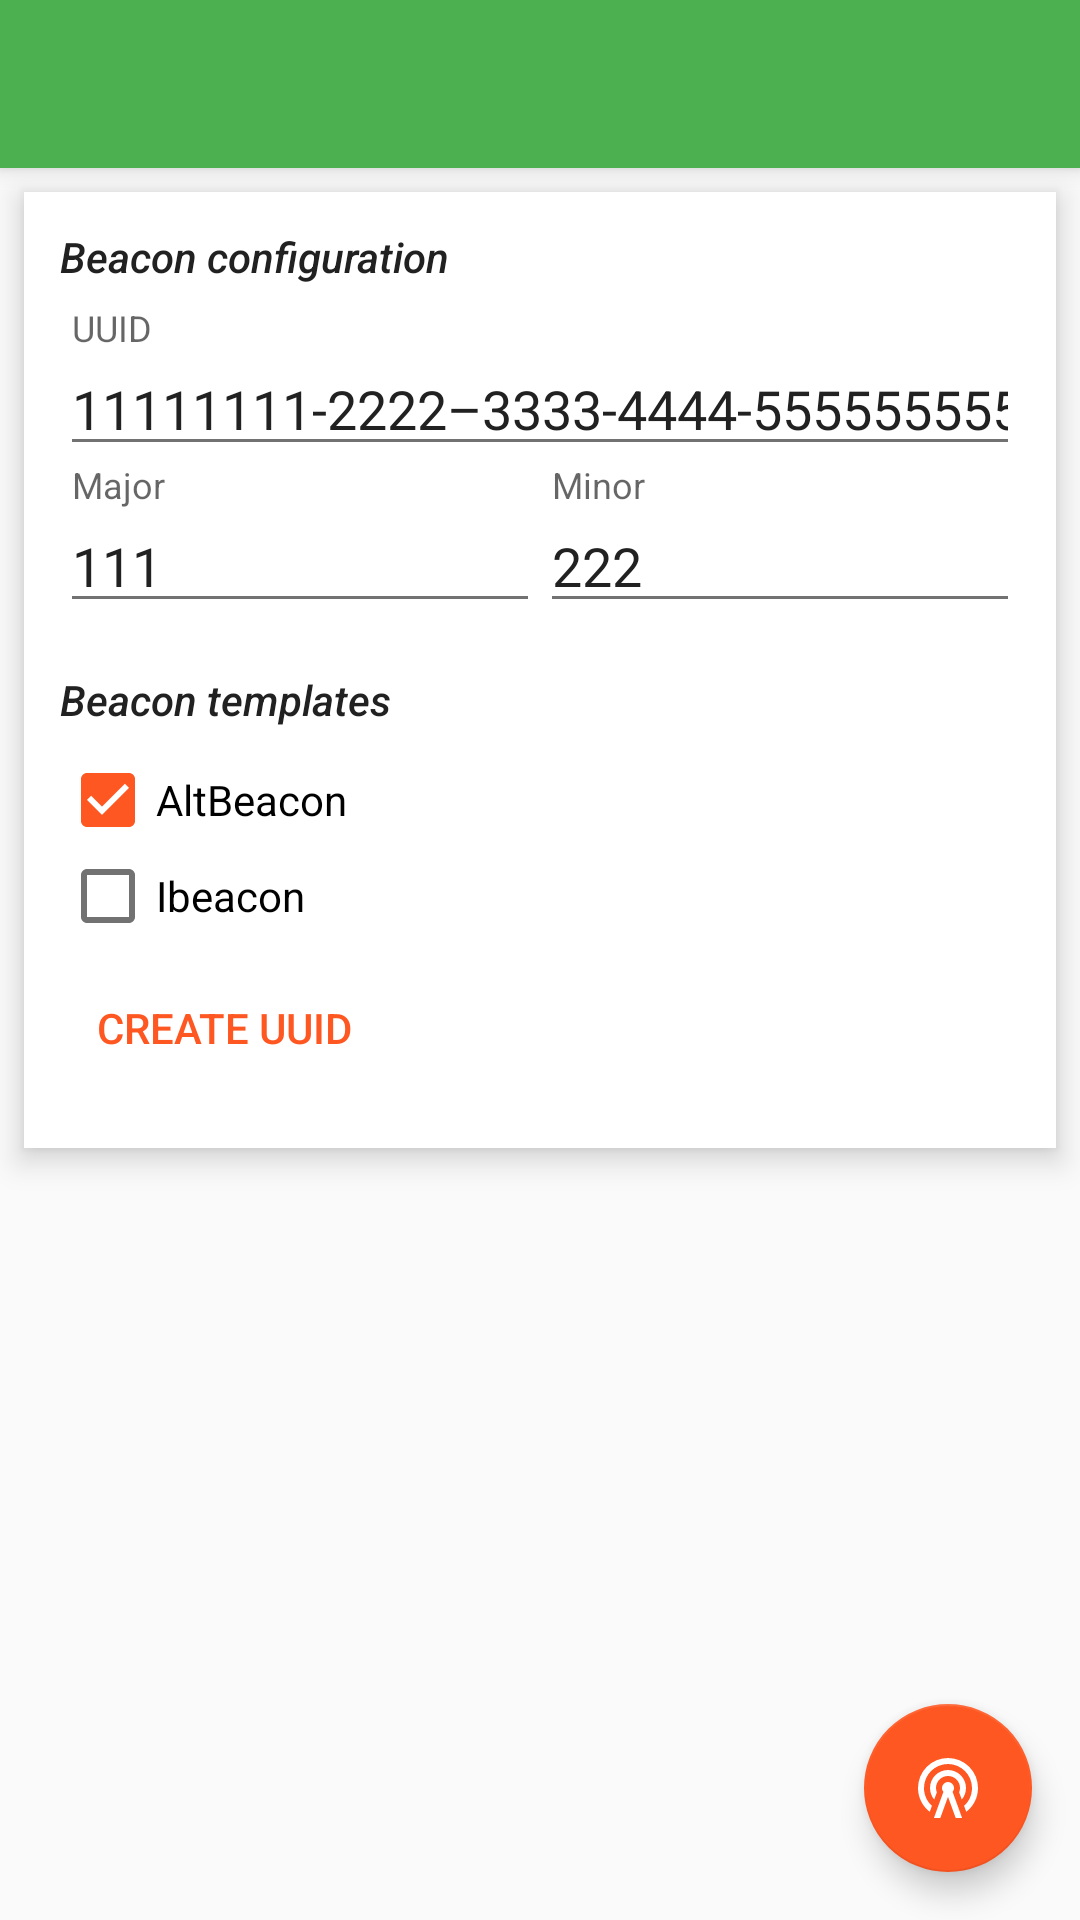

Layout XML and referenced resources for this Android screen:
<!-- AndroidManifest.xml: application theme AppTheme.NoActionBar -->
<!-- res/layout/fragment_transmitter.xml -->
<android.support.design.widget.CoordinatorLayout xmlns:android="http://schemas.android.com/apk/res/android"
    android:id="@+id/rootLayout"
    android:layout_width="match_parent"
    android:layout_height="match_parent">

    <include layout="@layout/layout_toolbar" />

    <include layout="@layout/content_transmitter" />

    <android.support.design.widget.FloatingActionButton
        android:id="@+id/transmitter.radar"
        android:src="@drawable/ic_radar"
        android:layout_width="wrap_content"
        android:layout_height="wrap_content"
        android:layout_gravity="bottom|end"
        android:layout_margin="@dimen/fab_margin" />

</android.support.design.widget.CoordinatorLayout>
<!-- res/layout/layout_toolbar.xml (included above) -->
<?xml version="1.0" encoding="utf-8"?>
<android.support.design.widget.AppBarLayout
    android:layout_width="match_parent"
    android:layout_height="wrap_content"
    xmlns:android="http://schemas.android.com/apk/res/android"
    xmlns:app="http://schemas.android.com/apk/res-auto"
android:theme="@style/AppTheme.AppBarOverlay">

    <android.support.v7.widget.Toolbar
        android:id="@+id/toolbar"
        android:layout_width="match_parent"
        android:layout_height="?attr/actionBarSize"
        android:minHeight="?attr/actionBarSize"
        android:background="?attr/colorPrimary"
        android:theme="@style/AppTheme.PopupOverlay"
        app:layout_collapseMode="pin" />

</android.support.design.widget.AppBarLayout>
<!-- res/layout/content_transmitter.xml (included above) -->
<?xml version="1.0" encoding="utf-8"?>
<merge xmlns:android="http://schemas.android.com/apk/res/android"
    xmlns:app="http://schemas.android.com/apk/res-auto">

    <LinearLayout
        android:layout_width="match_parent"
        android:layout_height="match_parent"
        android:fitsSystemWindows="true"
        android:gravity="center_horizontal"
        android:orientation="vertical"
        app:layout_behavior="@string/appbar_scrolling_view_behavior">

        <ScrollView
            android:layout_width="match_parent"
            android:layout_height="match_parent">

            <FrameLayout
                android:id="@+id/transmitter.cnf.container"
                android:layout_width="match_parent"
                android:layout_height="wrap_content"
                android:layout_margin="8dp"
                android:background="@color/icons"
                android:elevation="6dp"
                android:padding="8dp">

                <LinearLayout
                    android:layout_width="match_parent"
                    android:layout_height="wrap_content"
                    android:orientation="vertical"
                    android:padding="4dp">

                    <TextView
                        style="@style/TextAppearance.AppCompat.Body2"
                        android:layout_width="match_parent"
                        android:layout_height="wrap_content"
                        android:layout_marginBottom="8dp"
                        android:text="@string/title_beacon_configuration"
                        android:textStyle="italic" />

                    <android.support.design.widget.TextInputLayout
                        android:layout_width="match_parent"
                        android:layout_height="wrap_content">

                        <EditText
                            android:id="@+id/transmitter.uuid"
                            android:layout_width="match_parent"
                            android:layout_height="wrap_content"
                            android:hint="@string/hint_uuid"
                            android:inputType="text"
                            android:maxLines="1"
                            android:text="@string/default_uuid" />

                    </android.support.design.widget.TextInputLayout>

                    <LinearLayout
                        android:layout_width="match_parent"
                        android:layout_height="wrap_content"
                        android:baselineAligned="false"
                        android:orientation="horizontal"
                        android:weightSum="2">

                        <android.support.design.widget.TextInputLayout
                            android:layout_width="0dp"
                            android:layout_height="wrap_content"
                            android:layout_weight="1">

                            <EditText
                                android:id="@+id/transmitter.major"
                                android:layout_width="match_parent"
                                android:layout_height="wrap_content"
                                android:hint="@string/hint_major"
                                android:inputType="number"
                                android:maxLines="1"
                                android:text="@string/default_major" />
                        </android.support.design.widget.TextInputLayout>

                        <android.support.design.widget.TextInputLayout
                            android:layout_width="0dp"
                            android:layout_height="wrap_content"
                            android:layout_weight="1">

                            <EditText
                                android:id="@+id/transmitter.minor"
                                android:layout_width="match_parent"
                                android:layout_height="wrap_content"
                                android:hint="@string/hint_minor"
                                android:inputType="number"
                                android:maxLines="1"
                                android:text="@string/default_minor" />
                        </android.support.design.widget.TextInputLayout>

                    </LinearLayout>

                    <TextView
                        style="@style/TextAppearance.AppCompat.Body2"
                        android:layout_width="match_parent"
                        android:layout_height="wrap_content"
                        android:layout_marginBottom="8dp"
                        android:layout_marginTop="@dimen/activity_vertical_margin"
                        android:text="@string/title_beacon_templates"
                        android:textStyle="italic" />

                    <CheckBox
                        android:id="@+id/transmitter.altbeacon.flag"
                        android:layout_width="match_parent"
                        android:layout_height="wrap_content"
                        android:checked="true"
                        android:text="@string/check_box_altbeacon" />

                    <CheckBox
                        android:id="@+id/transmitter.ibeacon.flag"
                        android:layout_width="match_parent"
                        android:layout_height="wrap_content"
                        android:text="@string/check_box_ibeacon" />

                    <Button
                        android:id="@+id/transmitter.btn.uuid"
                        style="@style/Widget.AppCompat.Button.Borderless.Colored"
                        android:layout_width="wrap_content"
                        android:layout_height="@dimen/button_height"
                        android:text="@string/action_create_uuid" />

                </LinearLayout>
            </FrameLayout>
        </ScrollView>
    </LinearLayout>

</merge>
<!-- resources referenced by this layout -->
<resources>
  <color name="icons">#FFFFFF</color>
  <dimen name="activity_vertical_margin">16dp</dimen>
  <dimen name="button_height">56dp</dimen>
  <dimen name="fab_margin">16dp</dimen>
  <!-- drawable ic_radar (drawable) -->
  <vector xmlns:android="http://schemas.android.com/apk/res/android"
      android:width="24dp"
      android:height="24dp"
      android:viewportHeight="24"
      android:viewportWidth="24">
      <path
          android:fillColor="@color/icons"
          android:pathData="M12,10A2,2 0 0,1 14,12C14,12.5 13.82,12.94 13.53,13.29L16.7,22H14.57L12,14.93L9.43,22H7.3L10.47,13.29C10.18,12.94 10,12.5 10,12A2,2 0 0,1 12,10M12,8A4,4 0 0,0 8,12C8,12.5 8.1,13 8.28,13.46L7.4,15.86C6.53,14.81 6,13.47 6,12A6,6 0 0,1 12,6A6,6 0 0,1 18,12C18,13.47 17.47,14.81 16.6,15.86L15.72,13.46C15.9,13 16,12.5 16,12A4,4 0 0,0 12,8M12,4A8,8 0 0,0 4,12C4,14.36 5,16.5 6.64,17.94L5.92,19.94C3.54,18.11 2,15.23 2,12A10,10 0 0,1 12,2A10,10 0 0,1 22,12C22,15.23 20.46,18.11 18.08,19.94L17.36,17.94C19,16.5 20,14.36 20,12A8,8 0 0,0 12,4Z" />
  </vector>
  <string name="action_create_uuid">Create uuid</string>
  <string name="check_box_altbeacon">AltBeacon</string>
  <string name="check_box_ibeacon">Ibeacon</string>
  <string name="default_major">111</string>
  <string name="default_minor">222</string>
  <string name="default_uuid" tools:ignore="TypographyDashes">11111111-2222–3333-4444-555555555555</string>
  <string name="hint_major">Major</string>
  <string name="hint_minor">Minor</string>
  <string name="hint_uuid">UUID</string>
  <string name="title_beacon_configuration">Beacon configuration</string>
  <string name="title_beacon_templates">Beacon templates</string>
  <style name="AppTheme.AppBarOverlay" parent="ThemeOverlay.AppCompat.Dark.ActionBar" />
  <style name="AppTheme.PopupOverlay" parent="ThemeOverlay.AppCompat.Light" />
  <style name="AppTheme.NoActionBar" parent="AppTheme">
          <item name="windowActionBar">false</item>
          <item name="windowNoTitle">true</item>
          <item name="android:windowDrawsSystemBarBackgrounds">true</item>
      </style>
  <style name="AppTheme" parent="Theme.AppCompat.Light.DarkActionBar">
          
          <item name="colorPrimary">@color/primary</item>
          <item name="android:colorForeground">@color/primary_light</item>
          <item name="colorPrimaryDark">@color/primary_dark</item>
          <item name="colorAccent">@color/accent</item>
          <item name="android:textColorPrimary">@color/primary_text</item>
          <item name="android:textColorPrimaryInverse">@color/icons</item>
          <item name="android:textColorSecondary">@color/secondary_text</item>
          <item name="android:divider">@color/divider</item>
          <item name="titleTextColor">@color/icons</item>
      </style>
  <color name="primary">#4CAF50</color>
  <color name="primary_light">#C8E6C9</color>
  <color name="primary_dark">#388E3C</color>
  <color name="accent">#FF5722</color>
  <color name="primary_text">#212121</color>
  <color name="secondary_text">#727272</color>
  <color name="divider">#B6B6B6</color>
</resources>
